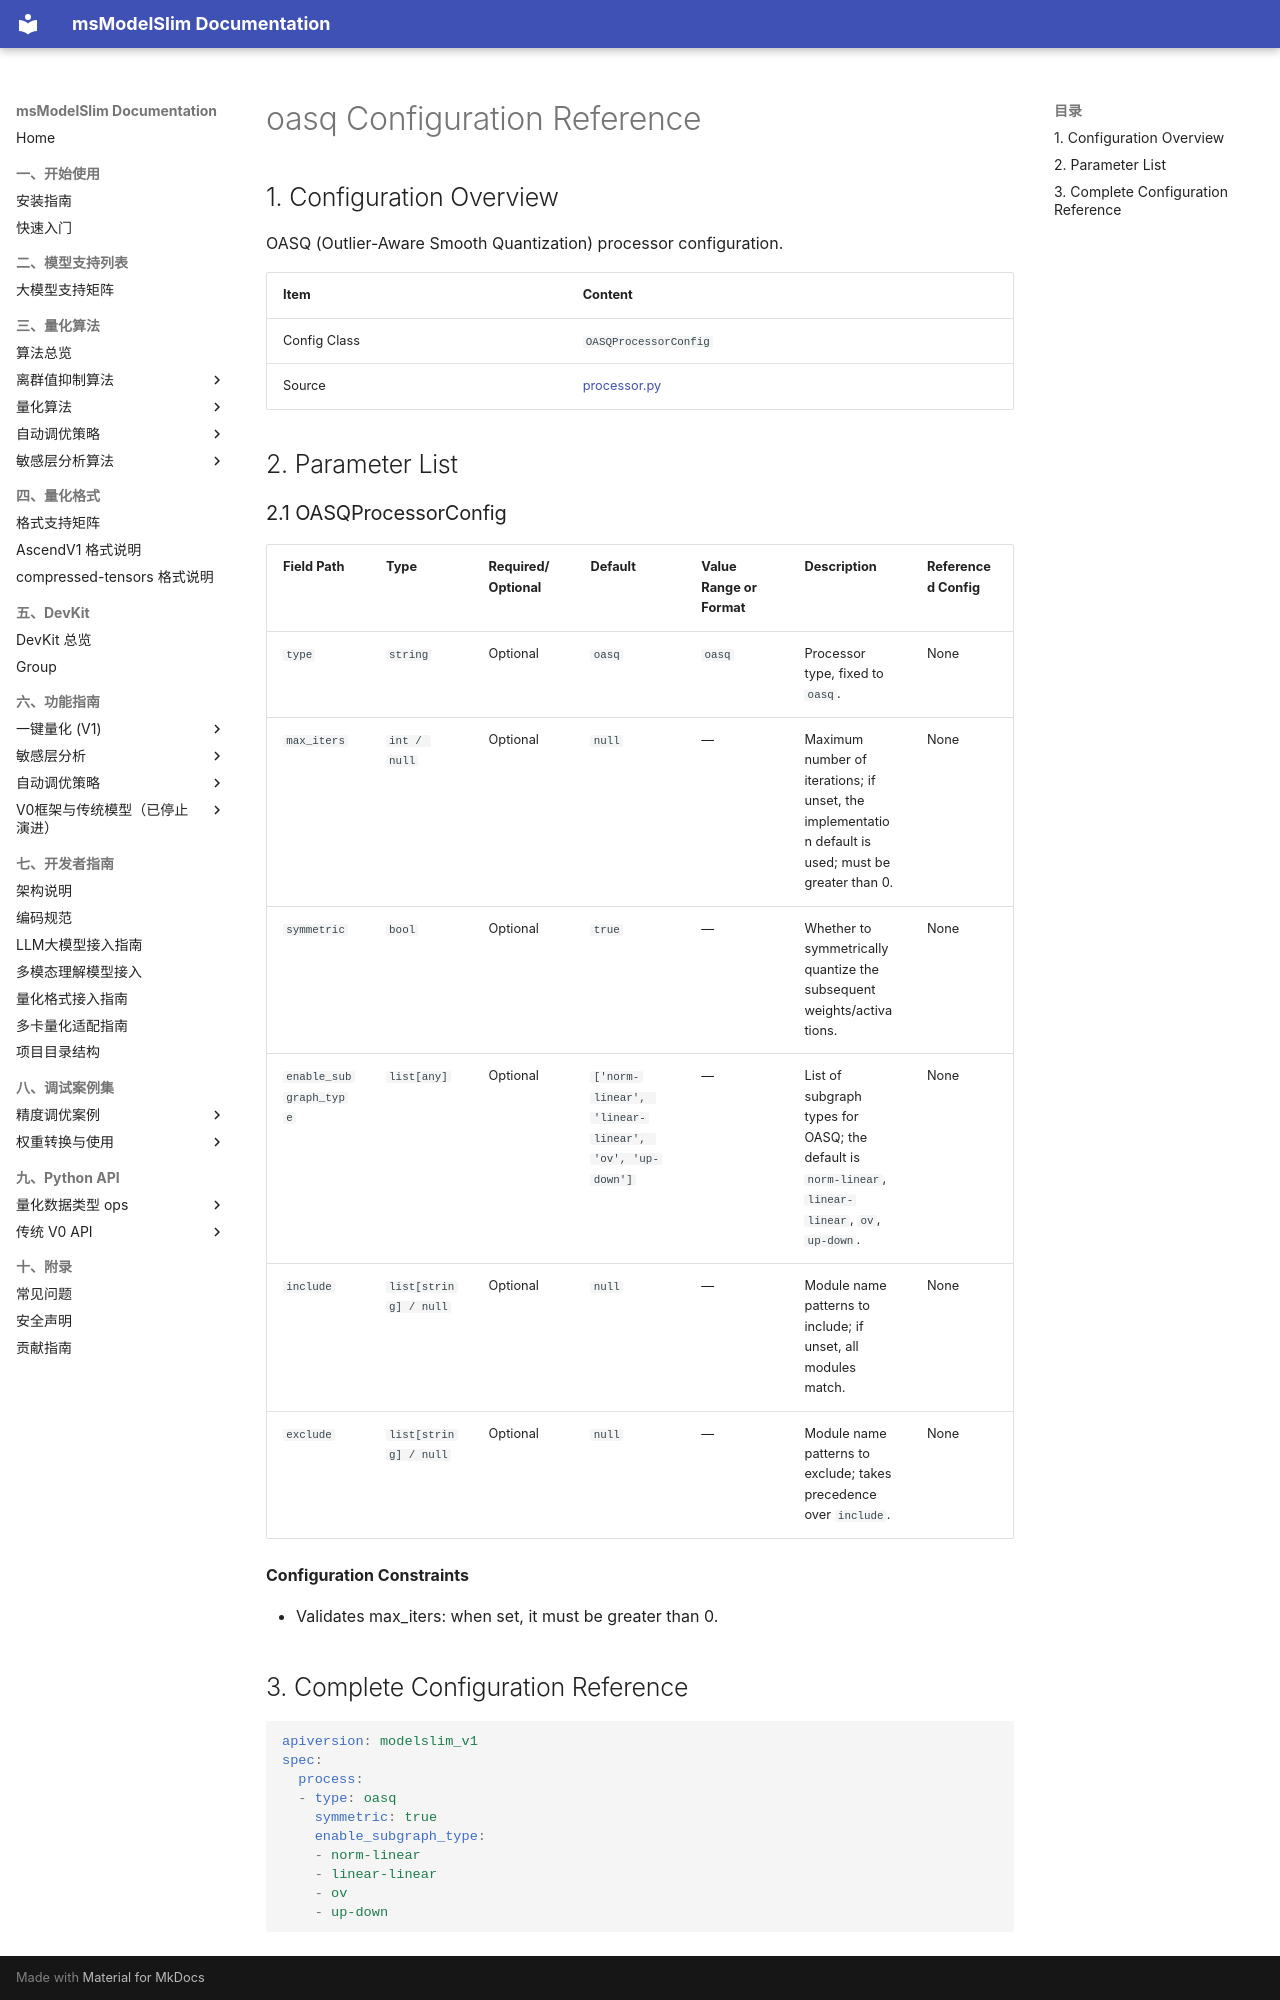

repository: Ascend/msmodelslim · page: en/api_reference/config/processor/oasq/index.html · generator: mkdocs

<!-- generated-by: skills/docs-management/scripts/gen_quant_config_docs.py ; class: msmodelslim.processor.anti_outlier.oasq.processor.OASQProcessorConfig -->
# oasq Configuration Reference

## 1. Configuration Overview

OASQ (Outlier-Aware Smooth Quantization) processor configuration.

| Item | Content |
|------|------|
| Config Class | `OASQProcessorConfig` |
| Source | [processor.py](../../../../../msmodelslim/processor/anti_outlier/oasq/processor.py) |

## 2. Parameter List

<h3 id="2-1-oasq">2.1 OASQProcessorConfig</h3>

| Field Path | Type | Required/Optional | Default | Value Range or Format | Description | Referenced Config |
|----------|------|-----------|--------|----------------|------|----------|
| `type` | `string` | Optional | `oasq` | `oasq` | Processor type, fixed to `oasq`. | None |
| `max_iters` | `int / null` | Optional | `null` | — | Maximum number of iterations; if unset, the implementation default is used; must be greater than 0. | None |
| `symmetric` | `bool` | Optional | `true` | — | Whether to symmetrically quantize the subsequent weights/activations. | None |
| `enable_subgraph_type` | `list[any]` | Optional | `['norm-linear', 'linear-linear', 'ov', 'up-down']` | — | List of subgraph types for OASQ; the default is `norm-linear`, `linear-linear`, `ov`, `up-down`. | None |
| `include` | `list[string] / null` | Optional | `null` | — | Module name patterns to include; if unset, all modules match. | None |
| `exclude` | `list[string] / null` | Optional | `null` | — | Module name patterns to exclude; takes precedence over `include`. | None |

**Configuration Constraints**

- Validates max_iters: when set, it must be greater than 0.
